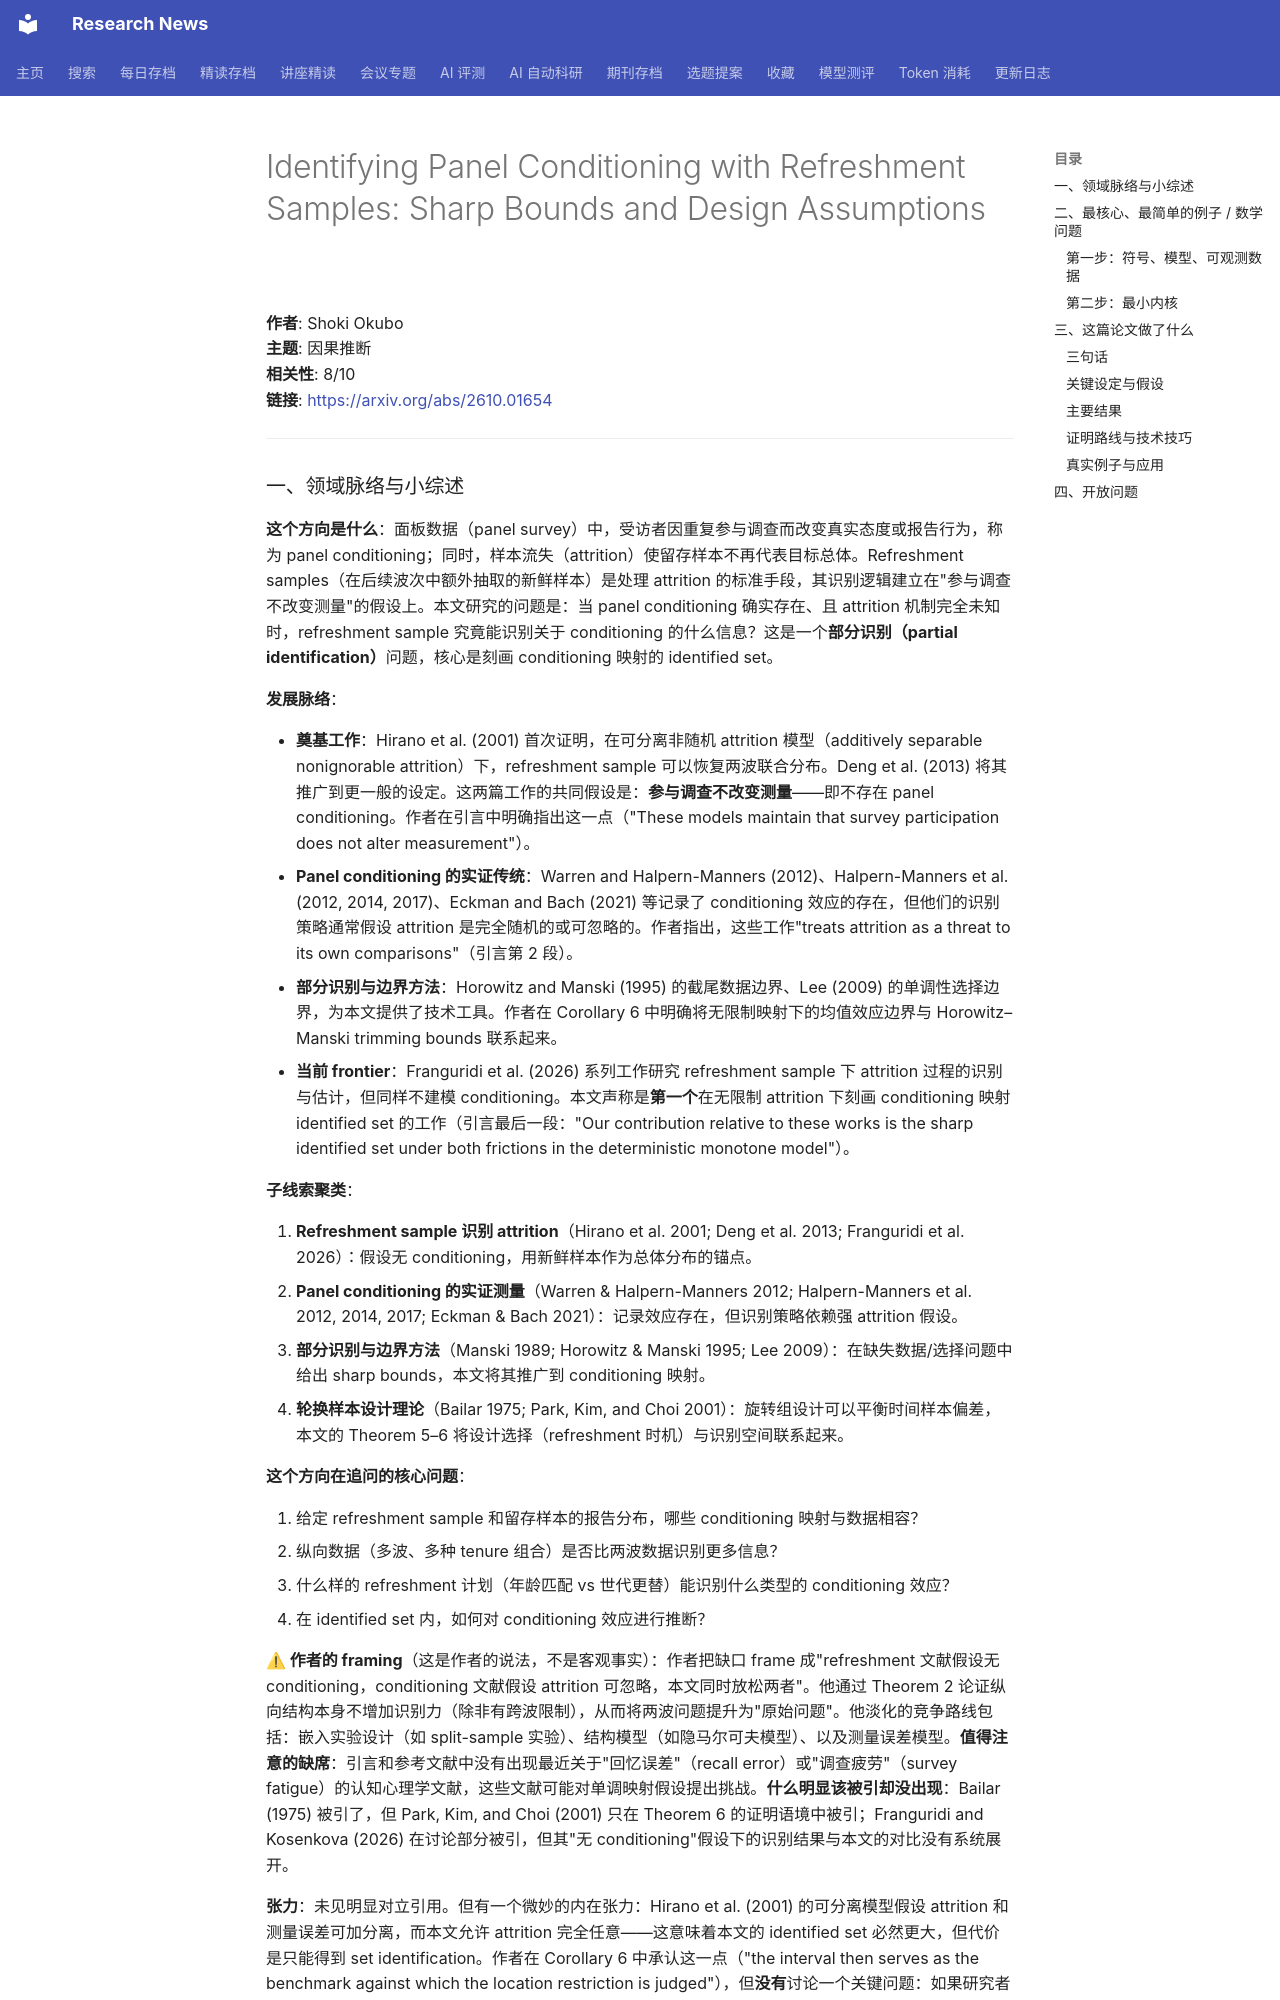

repository: cxy0714/research-news · page: deep_reads/2026-10-01-2610.01654/index.html · generator: mkdocs

# Identifying Panel Conditioning with Refreshment Samples: Sharp Bounds and Design Assumptions

**作者**: Shoki Okubo  
**主题**: 因果推断  
**相关性**: 8/10  
**链接**: <https://arxiv.org/abs/2610.01654>

---

### 一、领域脉络与小综述

**这个方向是什么**：面板数据（panel survey）中，受访者因重复参与调查而改变真实态度或报告行为，称为 panel conditioning；同时，样本流失（attrition）使留存样本不再代表目标总体。Refreshment samples（在后续波次中额外抽取的新鲜样本）是处理 attrition 的标准手段，其识别逻辑建立在"参与调查不改变测量"的假设上。本文研究的问题是：当 panel conditioning 确实存在、且 attrition 机制完全未知时，refreshment sample 究竟能识别关于 conditioning 的什么信息？这是一个**部分识别（partial identification）**问题，核心是刻画 conditioning 映射的 identified set。

**发展脉络**：

- **奠基工作**：Hirano et al. (2001) 首次证明，在可分离非随机 attrition 模型（additively separable nonignorable attrition）下，refreshment sample 可以恢复两波联合分布。Deng et al. (2013) 将其推广到更一般的设定。这两篇工作的共同假设是：**参与调查不改变测量**——即不存在 panel conditioning。作者在引言中明确指出这一点（"These models maintain that survey participation does not alter measurement"）。
- **Panel conditioning 的实证传统**：Warren and Halpern-Manners (2012)、Halpern-Manners et al. (2012, 2014, 2017)、Eckman and Bach (2021) 等记录了 conditioning 效应的存在，但他们的识别策略通常假设 attrition 是完全随机的或可忽略的。作者指出，这些工作"treats attrition as a threat to its own comparisons"（引言第 2 段）。
- **部分识别与边界方法**：Horowitz and Manski (1995) 的截尾数据边界、Lee (2009) 的单调性选择边界，为本文提供了技术工具。作者在 Corollary 6 中明确将无限制映射下的均值效应边界与 Horowitz–Manski trimming bounds 联系起来。
- **当前 frontier**：Franguridi et al. (2026) 系列工作研究 refreshment sample 下 attrition 过程的识别与估计，但同样不建模 conditioning。本文声称是**第一个**在无限制 attrition 下刻画 conditioning 映射 identified set 的工作（引言最后一段："Our contribution relative to these works is the sharp identified set under both frictions in the deterministic monotone model"）。

**子线索聚类**：

1. **Refreshment sample 识别 attrition**（Hirano et al. 2001; Deng et al. 2013; Franguridi et al. 2026）：假设无 conditioning，用新鲜样本作为总体分布的锚点。
2. **Panel conditioning 的实证测量**（Warren & Halpern-Manners 2012; Halpern-Manners et al. 2012, 2014, 2017; Eckman & Bach 2021）：记录效应存在，但识别策略依赖强 attrition 假设。
3. **部分识别与边界方法**（Manski 1989; Horowitz & Manski 1995; Lee 2009）：在缺失数据/选择问题中给出 sharp bounds，本文将其推广到 conditioning 映射。
4. **轮换样本设计理论**（Bailar 1975; Park, Kim, and Choi 2001）：旋转组设计可以平衡时间样本偏差，本文的 Theorem 5–6 将设计选择（refreshment 时机）与识别空间联系起来。

**这个方向在追问的核心问题**：

1. 给定 refreshment sample 和留存样本的报告分布，哪些 conditioning 映射与数据相容？
2. 纵向数据（多波、多种 tenure 组合）是否比两波数据识别更多信息？
3. 什么样的 refreshment 计划（年龄匹配 vs 世代更替）能识别什么类型的 conditioning 效应？
4. 在 identified set 内，如何对 conditioning 效应进行推断？

**⚠ 作者的 framing**（这是作者的说法，不是客观事实）：作者把缺口 frame 成"refreshment 文献假设无 conditioning，conditioning 文献假设 attrition 可忽略，本文同时放松两者"。他通过 Theorem 2 论证纵向结构本身不增加识别力（除非有跨波限制），从而将两波问题提升为"原始问题"。他淡化的竞争路线包括：嵌入实验设计（如 split-sample 实验）、结构模型（如隐马尔可夫模型）、以及测量误差模型。**值得注意的缺席**：引言和参考文献中没有出现最近关于"回忆误差"（recall error）或"调查疲劳"（survey fatigue）的认知心理学文献，这些文献可能对单调映射假设提出挑战。**什么明显该被引却没出现**：Bailar (1975) 被引了，但 Park, Kim, and Choi (2001) 只在 Theorem 6 的证明语境中被引；Franguridi and Kosenkova (2026) 在讨论部分被引，但其"无 conditioning"假设下的识别结果与本文的对比没有系统展开。
